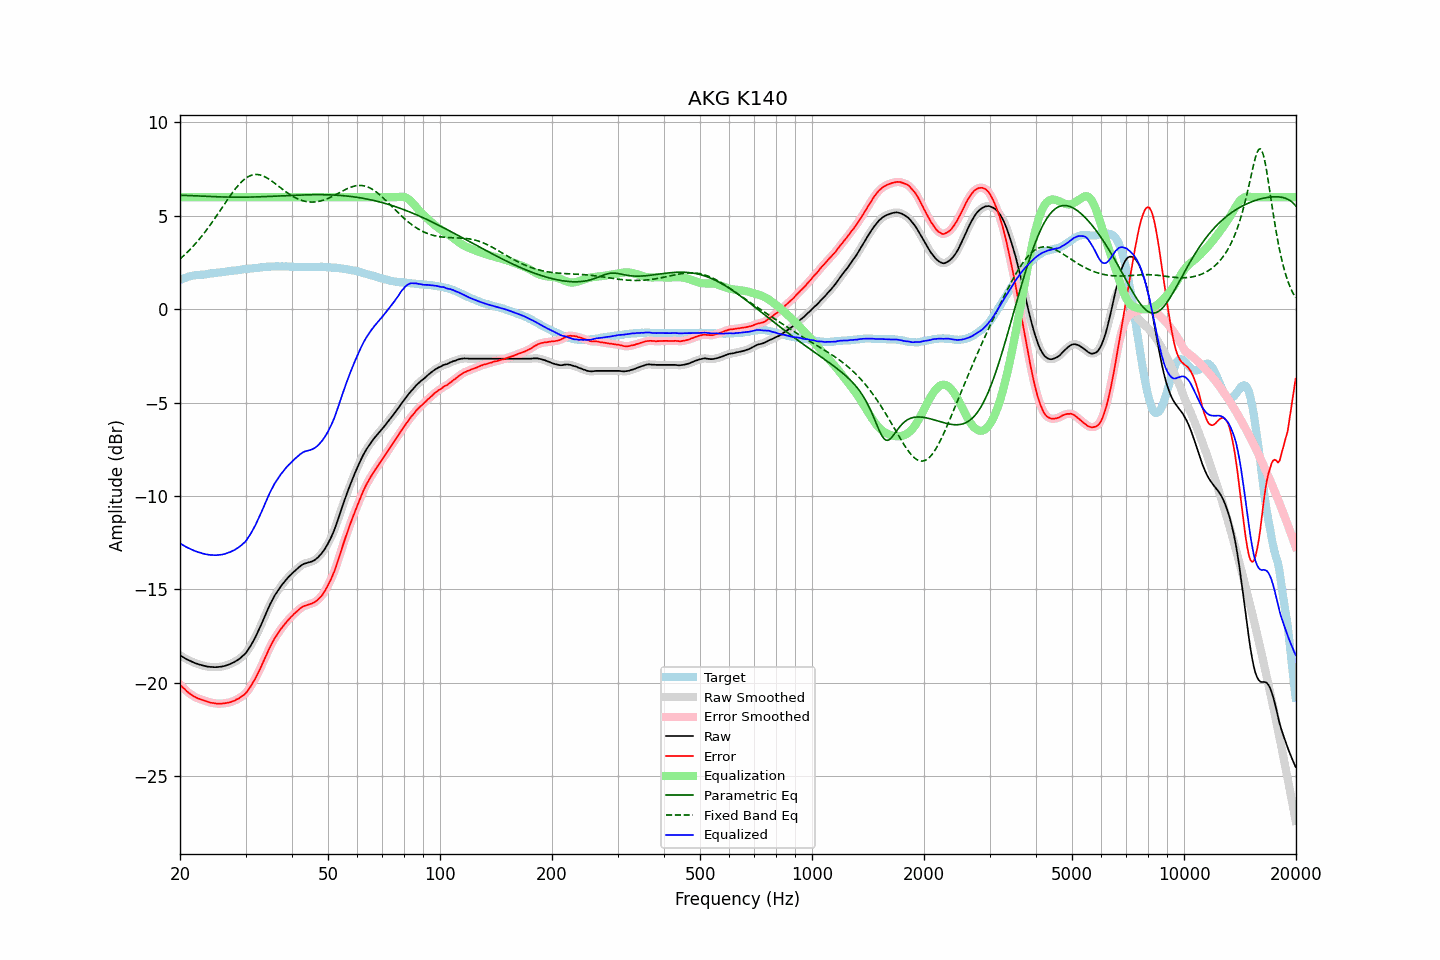

The table this chart was drawn from, first rows:
frequency, raw, error, smoothed, error_smoothed, equalization, parametric_eq, fixed_band_eq, equalized_raw, equalized_smoothed, target
20.00, -18.54, -20.11, -18.54, -20.11, 6.00, 6.10, 2.69, -12.54, -12.54, 1.56
20.20, -18.59, -20.20, -18.60, -20.20, 6.00, 6.10, 2.76, -12.59, -12.60, 1.60
20.40, -18.64, -20.29, -18.65, -20.28, 6.00, 6.10, 2.84, -12.64, -12.65, 1.64
20.61, -18.69, -20.35, -18.69, -20.36, 6.00, 6.09, 2.92, -12.69, -12.69, 1.66
20.81, -18.74, -20.45, -18.74, -20.44, 6.00, 6.09, 3.00, -12.74, -12.74, 1.70
21.02, -18.78, -20.52, -18.78, -20.52, 6.00, 6.09, 3.09, -12.78, -12.78, 1.74
21.23, -18.82, -20.58, -18.83, -20.59, 6.00, 6.09, 3.17, -12.82, -12.83, 1.76
21.44, -18.86, -20.64, -18.86, -20.65, 6.00, 6.08, 3.26, -12.86, -12.86, 1.78
21.66, -18.90, -20.70, -18.90, -20.70, 6.00, 6.08, 3.36, -12.90, -12.90, 1.80
21.87, -18.94, -20.75, -18.94, -20.76, 6.00, 6.08, 3.45, -12.94, -12.94, 1.81
22.09, -18.97, -20.80, -18.98, -20.80, 6.00, 6.07, 3.55, -12.97, -12.98, 1.83
22.31, -19.00, -20.84, -19.00, -20.84, 6.00, 6.07, 3.65, -13.00, -13.00, 1.84
22.54, -19.03, -20.87, -19.03, -20.87, 6.00, 6.06, 3.75, -13.03, -13.03, 1.84
22.76, -19.05, -20.90, -19.06, -20.90, 6.00, 6.06, 3.85, -13.05, -13.06, 1.85
22.99, -19.08, -20.93, -19.08, -20.93, 6.00, 6.06, 3.96, -13.08, -13.08, 1.85
23.22, -19.10, -20.96, -19.10, -20.96, 6.00, 6.05, 4.07, -13.10, -13.10, 1.86
23.45, -19.12, -20.99, -19.13, -20.99, 6.00, 6.05, 4.18, -13.12, -13.13, 1.87
23.69, -19.14, -21.02, -19.14, -21.02, 6.00, 6.04, 4.30, -13.14, -13.14, 1.88
23.92, -19.15, -21.05, -19.15, -21.05, 6.00, 6.04, 4.42, -13.15, -13.15, 1.90
24.16, -19.16, -21.08, -19.16, -21.07, 6.00, 6.04, 4.54, -13.16, -13.16, 1.92
24.40, -19.16, -21.09, -19.17, -21.09, 6.00, 6.03, 4.66, -13.16, -13.17, 1.93
24.65, -19.17, -21.10, -19.17, -21.11, 6.00, 6.03, 4.78, -13.17, -13.17, 1.92
24.89, -19.17, -21.12, -19.17, -21.12, 6.00, 6.02, 4.90, -13.17, -13.17, 1.94
25.14, -19.17, -21.13, -19.17, -21.12, 6.00, 6.02, 5.03, -13.17, -13.17, 1.95
25.39, -19.16, -21.13, -19.17, -21.13, 6.00, 6.02, 5.16, -13.16, -13.17, 1.96
25.65, -19.15, -21.13, -19.16, -21.13, 6.00, 6.02, 5.29, -13.15, -13.16, 1.97
25.91, -19.14, -21.13, -19.14, -21.12, 6.00, 6.01, 5.41, -13.14, -13.14, 1.98
26.16, -19.12, -21.12, -19.12, -21.12, 6.00, 6.01, 5.54, -13.12, -13.12, 1.99
26.43, -19.10, -21.11, -19.10, -21.11, 6.00, 6.01, 5.67, -13.10, -13.10, 2.00
26.69, -19.07, -21.09, -19.08, -21.09, 6.00, 6.01, 5.80, -13.07, -13.08, 2.02
26.96, -19.04, -21.07, -19.05, -21.08, 6.00, 6.00, 5.92, -13.04, -13.05, 2.03
27.23, -19.01, -21.05, -19.01, -21.05, 6.00, 6.00, 6.05, -13.01, -13.01, 2.04
27.50, -18.97, -21.03, -18.98, -21.03, 6.00, 6.00, 6.17, -12.97, -12.98, 2.06
27.77, -18.93, -20.99, -18.93, -21.00, 6.00, 6.00, 6.28, -12.93, -12.93, 2.06
28.05, -18.89, -20.97, -18.89, -20.96, 6.00, 6.00, 6.40, -12.89, -12.89, 2.08
28.33, -18.83, -20.91, -18.84, -20.92, 6.00, 6.00, 6.51, -12.83, -12.84, 2.08
28.62, -18.78, -20.88, -18.78, -20.88, 6.00, 6.00, 6.61, -12.78, -12.78, 2.09
28.90, -18.72, -20.83, -18.72, -20.82, 6.00, 6.00, 6.71, -12.72, -12.72, 2.10
29.19, -18.65, -20.77, -18.65, -20.77, 6.00, 6.00, 6.80, -12.65, -12.65, 2.11
29.48, -18.57, -20.71, -18.58, -20.71, 6.00, 6.00, 6.88, -12.57, -12.58, 2.13
29.78, -18.50, -20.65, -18.50, -20.64, 6.00, 6.00, 6.95, -12.50, -12.50, 2.14
30.08, -18.42, -20.57, -18.40, -20.55, 6.00, 6.00, 7.02, -12.42, -12.40, 2.15
30.38, -18.29, -20.45, -18.29, -20.45, 6.00, 6.00, 7.08, -12.29, -12.29, 2.16
30.68, -18.15, -20.32, -18.16, -20.33, 6.00, 6.00, 7.12, -12.15, -12.16, 2.17
30.99, -18.03, -20.20, -18.02, -20.19, 6.00, 6.01, 7.16, -12.03, -12.02, 2.18
31.30, -17.87, -20.05, -17.87, -20.06, 6.00, 6.01, 7.19, -11.87, -11.87, 2.19
31.61, -17.70, -19.91, -17.71, -19.91, 6.00, 6.01, 7.21, -11.70, -11.71, 2.20
31.93, -17.56, -19.76, -17.55, -19.75, 6.00, 6.01, 7.21, -11.56, -11.55, 2.20
32.24, -17.37, -19.58, -17.37, -19.59, 6.00, 6.01, 7.21, -11.37, -11.37, 2.21
32.57, -17.19, -19.41, -17.19, -19.41, 6.00, 6.02, 7.20, -11.19, -11.19, 2.22
32.89, -17.00, -19.24, -17.00, -19.23, 6.00, 6.02, 7.18, -11.00, -11.00, 2.24
33.22, -16.80, -19.04, -16.80, -19.05, 6.00, 6.02, 7.16, -10.80, -10.80, 2.24
33.55, -16.60, -18.86, -16.60, -18.86, 6.00, 6.03, 7.12, -10.60, -10.60, 2.26
33.89, -16.40, -18.66, -16.40, -18.66, 6.00, 6.03, 7.08, -10.40, -10.40, 2.25
34.23, -16.20, -18.48, -16.20, -18.47, 6.00, 6.03, 7.04, -10.20, -10.20, 2.27
34.57, -16.00, -18.27, -16.01, -18.28, 6.00, 6.04, 6.99, -10.00, -10.01, 2.27
34.92, -15.82, -18.10, -15.82, -18.10, 6.00, 6.04, 6.93, -9.82, -9.82, 2.28
35.27, -15.65, -17.93, -15.64, -17.92, 6.00, 6.05, 6.87, -9.65, -9.64, 2.29
35.62, -15.48, -17.77, -15.48, -17.77, 6.00, 6.05, 6.81, -9.48, -9.48, 2.29
35.97, -15.32, -17.61, -15.33, -17.62, 6.00, 6.05, 6.74, -9.32, -9.33, 2.28
... 635 more rows
